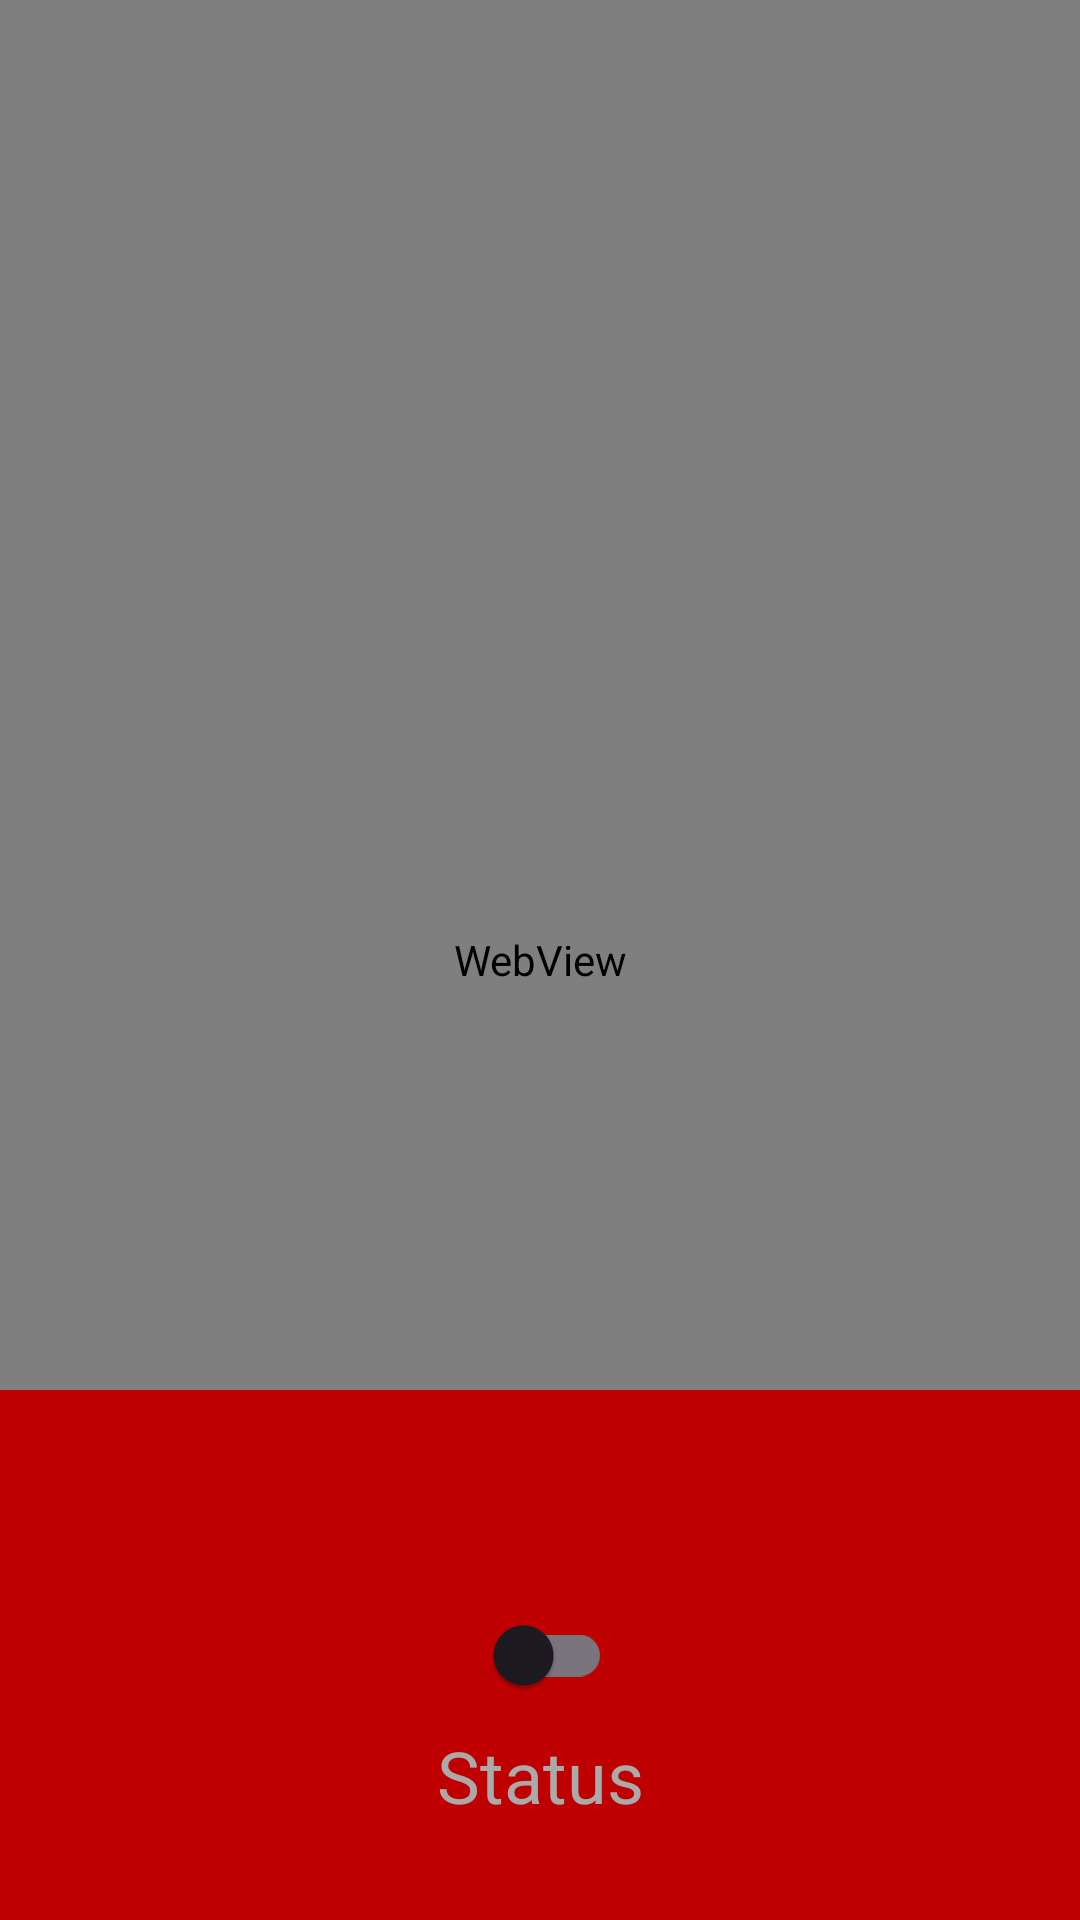

Produce the Android XML layout that renders to this screen, including the resource entries it uses.
<!-- AndroidManifest.xml: application theme Theme.DemoApp -->
<!-- res/layout/fragment_javascript.xml -->
<?xml version="1.0" encoding="utf-8"?>
<androidx.constraintlayout.widget.ConstraintLayout xmlns:android="http://schemas.android.com/apk/res/android"
    xmlns:app="http://schemas.android.com/apk/res-auto"
    xmlns:tools="http://schemas.android.com/tools"
    android:layout_width="match_parent"
    android:layout_height="match_parent">

    <WebView
        android:id="@+id/web_view"
        android:layout_width="0dp"
        android:layout_height="0dp"
        app:layout_constraintBottom_toBottomOf="parent"
        app:layout_constraintEnd_toEndOf="parent"
        app:layout_constraintStart_toStartOf="parent"
        app:layout_constraintTop_toTopOf="parent" />

    <androidx.constraintlayout.widget.ConstraintLayout
        android:layout_width="match_parent"
        android:layout_height="wrap_content"
        android:background="@color/rakuten_red"
        android:paddingVertical="32dp"
        app:layout_constraintBottom_toBottomOf="parent">

        <com.google.android.material.switchmaterial.SwitchMaterial
            android:id="@+id/status_switch"
            android:layout_width="wrap_content"
            android:layout_height="wrap_content"
            app:layout_constraintBottom_toBottomOf="parent"
            app:layout_constraintEnd_toEndOf="parent"
            app:layout_constraintStart_toStartOf="parent"
            app:layout_constraintTop_toTopOf="parent" />

        <TextView
            android:id="@+id/status"
            android:layout_width="match_parent"
            android:layout_height="wrap_content"
            android:textColor="@android:color/darker_gray"
            android:textSize="24sp"
            android:gravity="center_horizontal"
            app:layout_constraintEnd_toEndOf="parent"
            app:layout_constraintStart_toStartOf="parent"
            app:layout_constraintTop_toBottomOf="@id/status_switch"
            android:text="Status" />

    </androidx.constraintlayout.widget.ConstraintLayout>

</androidx.constraintlayout.widget.ConstraintLayout>
<!-- resources referenced by this layout -->
<resources>
  <color name="rakuten_red">#BF0000</color>
  <style name="Theme.DemoApp" parent="Base.Theme.DemoApp" />
  <style name="Base.Theme.DemoApp" parent="Theme.Material3.DayNight.NoActionBar">
          
          <item name="colorPrimary">@color/rakuten_red</item>
      </style>
</resources>
